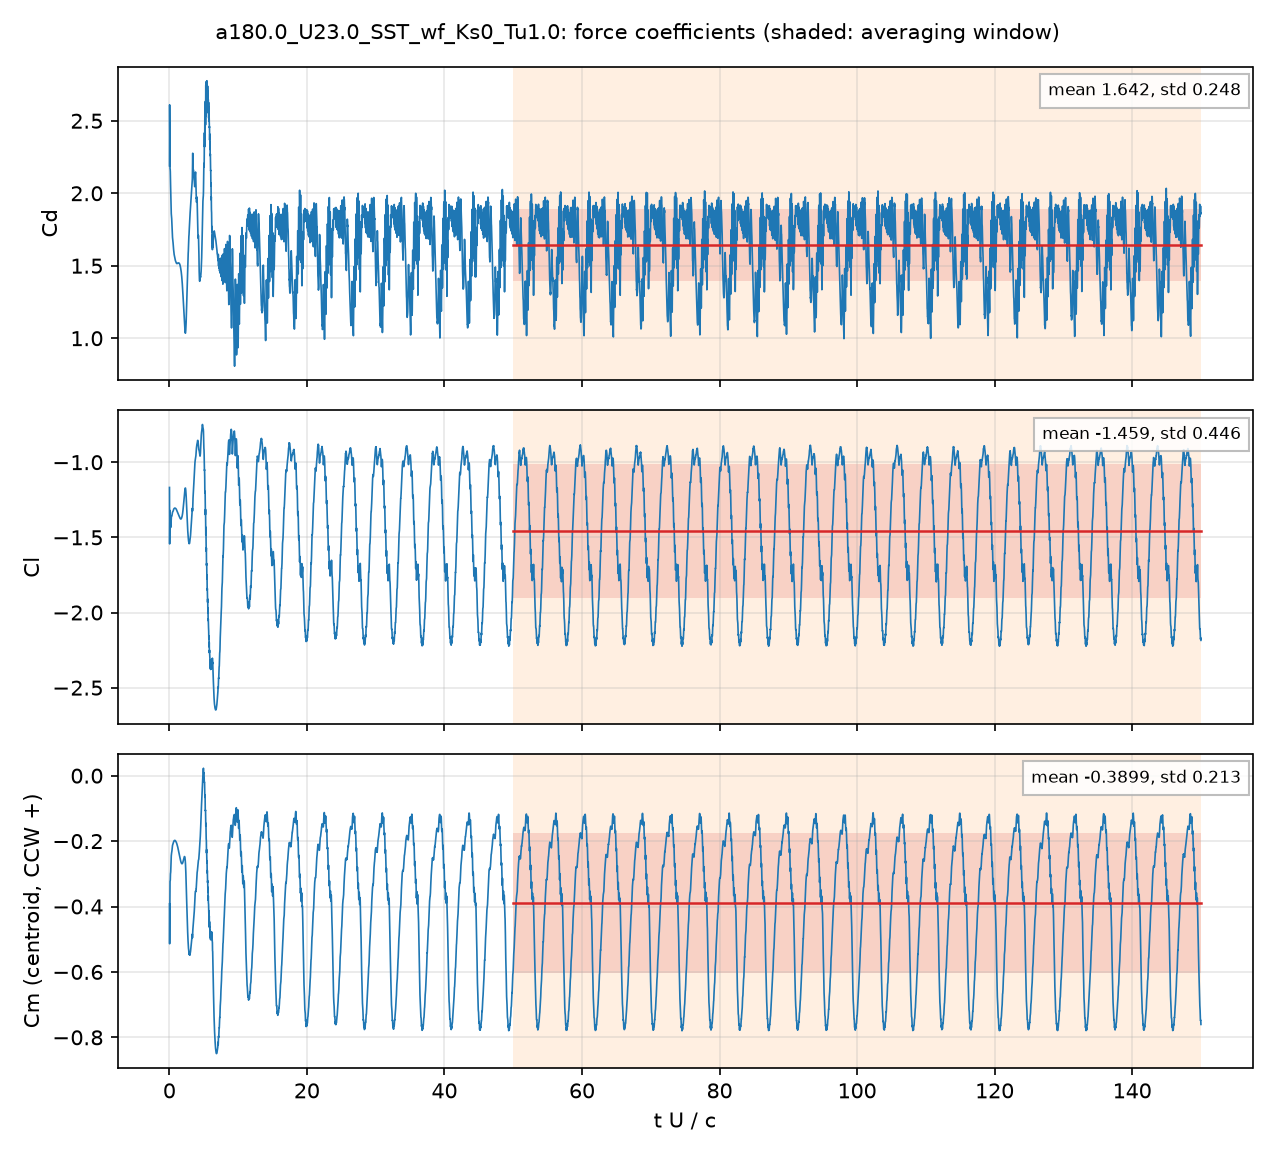

The file beside this chart, header and first rows:
# a180.0_U23.0_SST_wf_Ks0_Tu1.0: section…, q = 0.5 U^2, A = c dz, c = 0.048 m; Cm about the centroid, CCW +
# averaging window t U/c = 50 .. 150; de…
t_s, t_U_over_c, Cd, Cl, Cm_z_ccw, Cd_pressure, Cd_viscous
4.2267585e-05, 0.02025, 2.189, -1.168, -0.3918, 2.181, 0.008623
0.0001275, 0.06108, 2.417, -1.417, -0.4232, 2.408, 0.008547
0.0001647, 0.07893, 2.234, -1.338, -0.3526, 2.225, 0.008467
0.0002534, 0.1214, 2.164, -1.361, -0.3214, 2.156, 0.008089
0.0002893, 0.1386, 2.148, -1.387, -0.3179, 2.14, 0.007963
0.0003802, 0.1822, 2.048, -1.421, -0.2977, 2.04, 0.007668
0.0004197, 0.2011, 2.007, -1.434, -0.2922, 2, 0.007551
0.0004994, 0.2393, 1.913, -1.405, -0.2658, 1.906, 0.007354
0.0005461, 0.2617, 1.873, -1.381, -0.2519, 1.866, 0.007291
0.0006241, 0.2991, 1.85, -1.36, -0.24, 1.842, 0.007322
0.0006705, 0.3213, 1.839, -1.357, -0.237, 1.832, 0.007343
0.0007485, 0.3587, 1.803, -1.357, -0.2327, 1.796, 0.007348
0.0007902, 0.3786, 1.777, -1.355, -0.229, 1.77, 0.007337
0.0008806, 0.422, 1.721, -1.341, -0.2188, 1.713, 0.007283
0.0009192, 0.4404, 1.705, -1.336, -0.2156, 1.698, 0.007251
0.001002, 0.4801, 1.687, -1.331, -0.2116, 1.679, 0.007172
0.001045, 0.5008, 1.678, -1.33, -0.2104, 1.671, 0.007128
0.001132, 0.5423, 1.657, -1.326, -0.208, 1.65, 0.007038
0.001164, 0.5579, 1.646, -1.324, -0.2068, 1.639, 0.007005
0.001251, 0.5997, 1.621, -1.317, -0.2036, 1.614, 0.006917
0.001295, 0.6206, 1.61, -1.314, -0.2021, 1.603, 0.006874
0.001383, 0.6626, 1.592, -1.31, -0.2001, 1.586, 0.006788
0.001416, 0.6784, 1.585, -1.309, -0.1994, 1.578, 0.006756
0.001504, 0.7206, 1.572, -1.308, -0.1986, 1.565, 0.006671
0.001548, 0.7417, 1.569, -1.307, -0.1983, 1.562, 0.00663
0.001625, 0.7787, 1.558, -1.305, -0.1979, 1.552, 0.00656
0.001669, 0.7998, 1.553, -1.305, -0.1977, 1.546, 0.00652
0.001757, 0.842, 1.544, -1.306, -0.1983, 1.537, 0.006441
0.00179, 0.8579, 1.539, -1.306, -0.1984, 1.532, 0.006412
0.001878, 0.9001, 1.533, -1.307, -0.1996, 1.526, 0.006336
0.001922, 0.9212, 1.531, -1.308, -0.2003, 1.525, 0.006299
0.001999, 0.9581, 1.525, -1.31, -0.2014, 1.518, 0.006236
0.002043, 0.9791, 1.522, -1.311, -0.2023, 1.516, 0.006201
0.002131, 1.021, 1.518, -1.315, -0.2043, 1.512, 0.00613
0.002175, 1.042, 1.517, -1.317, -0.2055, 1.511, 0.006095
0.002252, 1.079, 1.515, -1.321, -0.2078, 1.509, 0.006033
0.002296, 1.1, 1.515, -1.323, -0.2092, 1.509, 0.005998
0.002384, 1.143, 1.516, -1.328, -0.2123, 1.51, 0.00593
0.002417, 1.158, 1.515, -1.329, -0.2134, 1.509, 0.005904
0.002506, 1.201, 1.517, -1.334, -0.2168, 1.511, 0.005837
0.00255, 1.222, 1.517, -1.336, -0.2185, 1.511, 0.005803
0.002627, 1.259, 1.519, -1.34, -0.2218, 1.513, 0.005745
0.002671, 1.28, 1.519, -1.343, -0.2238, 1.513, 0.005712
0.002759, 1.322, 1.519, -1.348, -0.2279, 1.514, 0.005646
0.002792, 1.338, 1.52, -1.35, -0.2295, 1.514, 0.005622
0.00288, 1.38, 1.519, -1.354, -0.2336, 1.513, 0.005558
0.002924, 1.401, 1.519, -1.357, -0.2358, 1.513, 0.005527
0.003001, 1.438, 1.517, -1.361, -0.2396, 1.511, 0.005473
0.003045, 1.459, 1.516, -1.363, -0.2419, 1.51, 0.005442
0.003134, 1.502, 1.511, -1.367, -0.2465, 1.506, 0.005383
0.003167, 1.517, 1.509, -1.369, -0.2482, 1.504, 0.005362
0.003255, 1.56, 1.503, -1.373, -0.2528, 1.497, 0.005305
0.003299, 1.581, 1.499, -1.375, -0.2549, 1.493, 0.005278
0.003377, 1.618, 1.49, -1.377, -0.2584, 1.485, 0.005231
0.003421, 1.639, 1.485, -1.378, -0.2602, 1.48, 0.005205
0.00351, 1.682, 1.473, -1.378, -0.2635, 1.468, 0.005155
0.003543, 1.698, 1.468, -1.378, -0.2646, 1.463, 0.005137
0.003632, 1.74, 1.452, -1.375, -0.267, 1.447, 0.005086
... 4,942 more rows
